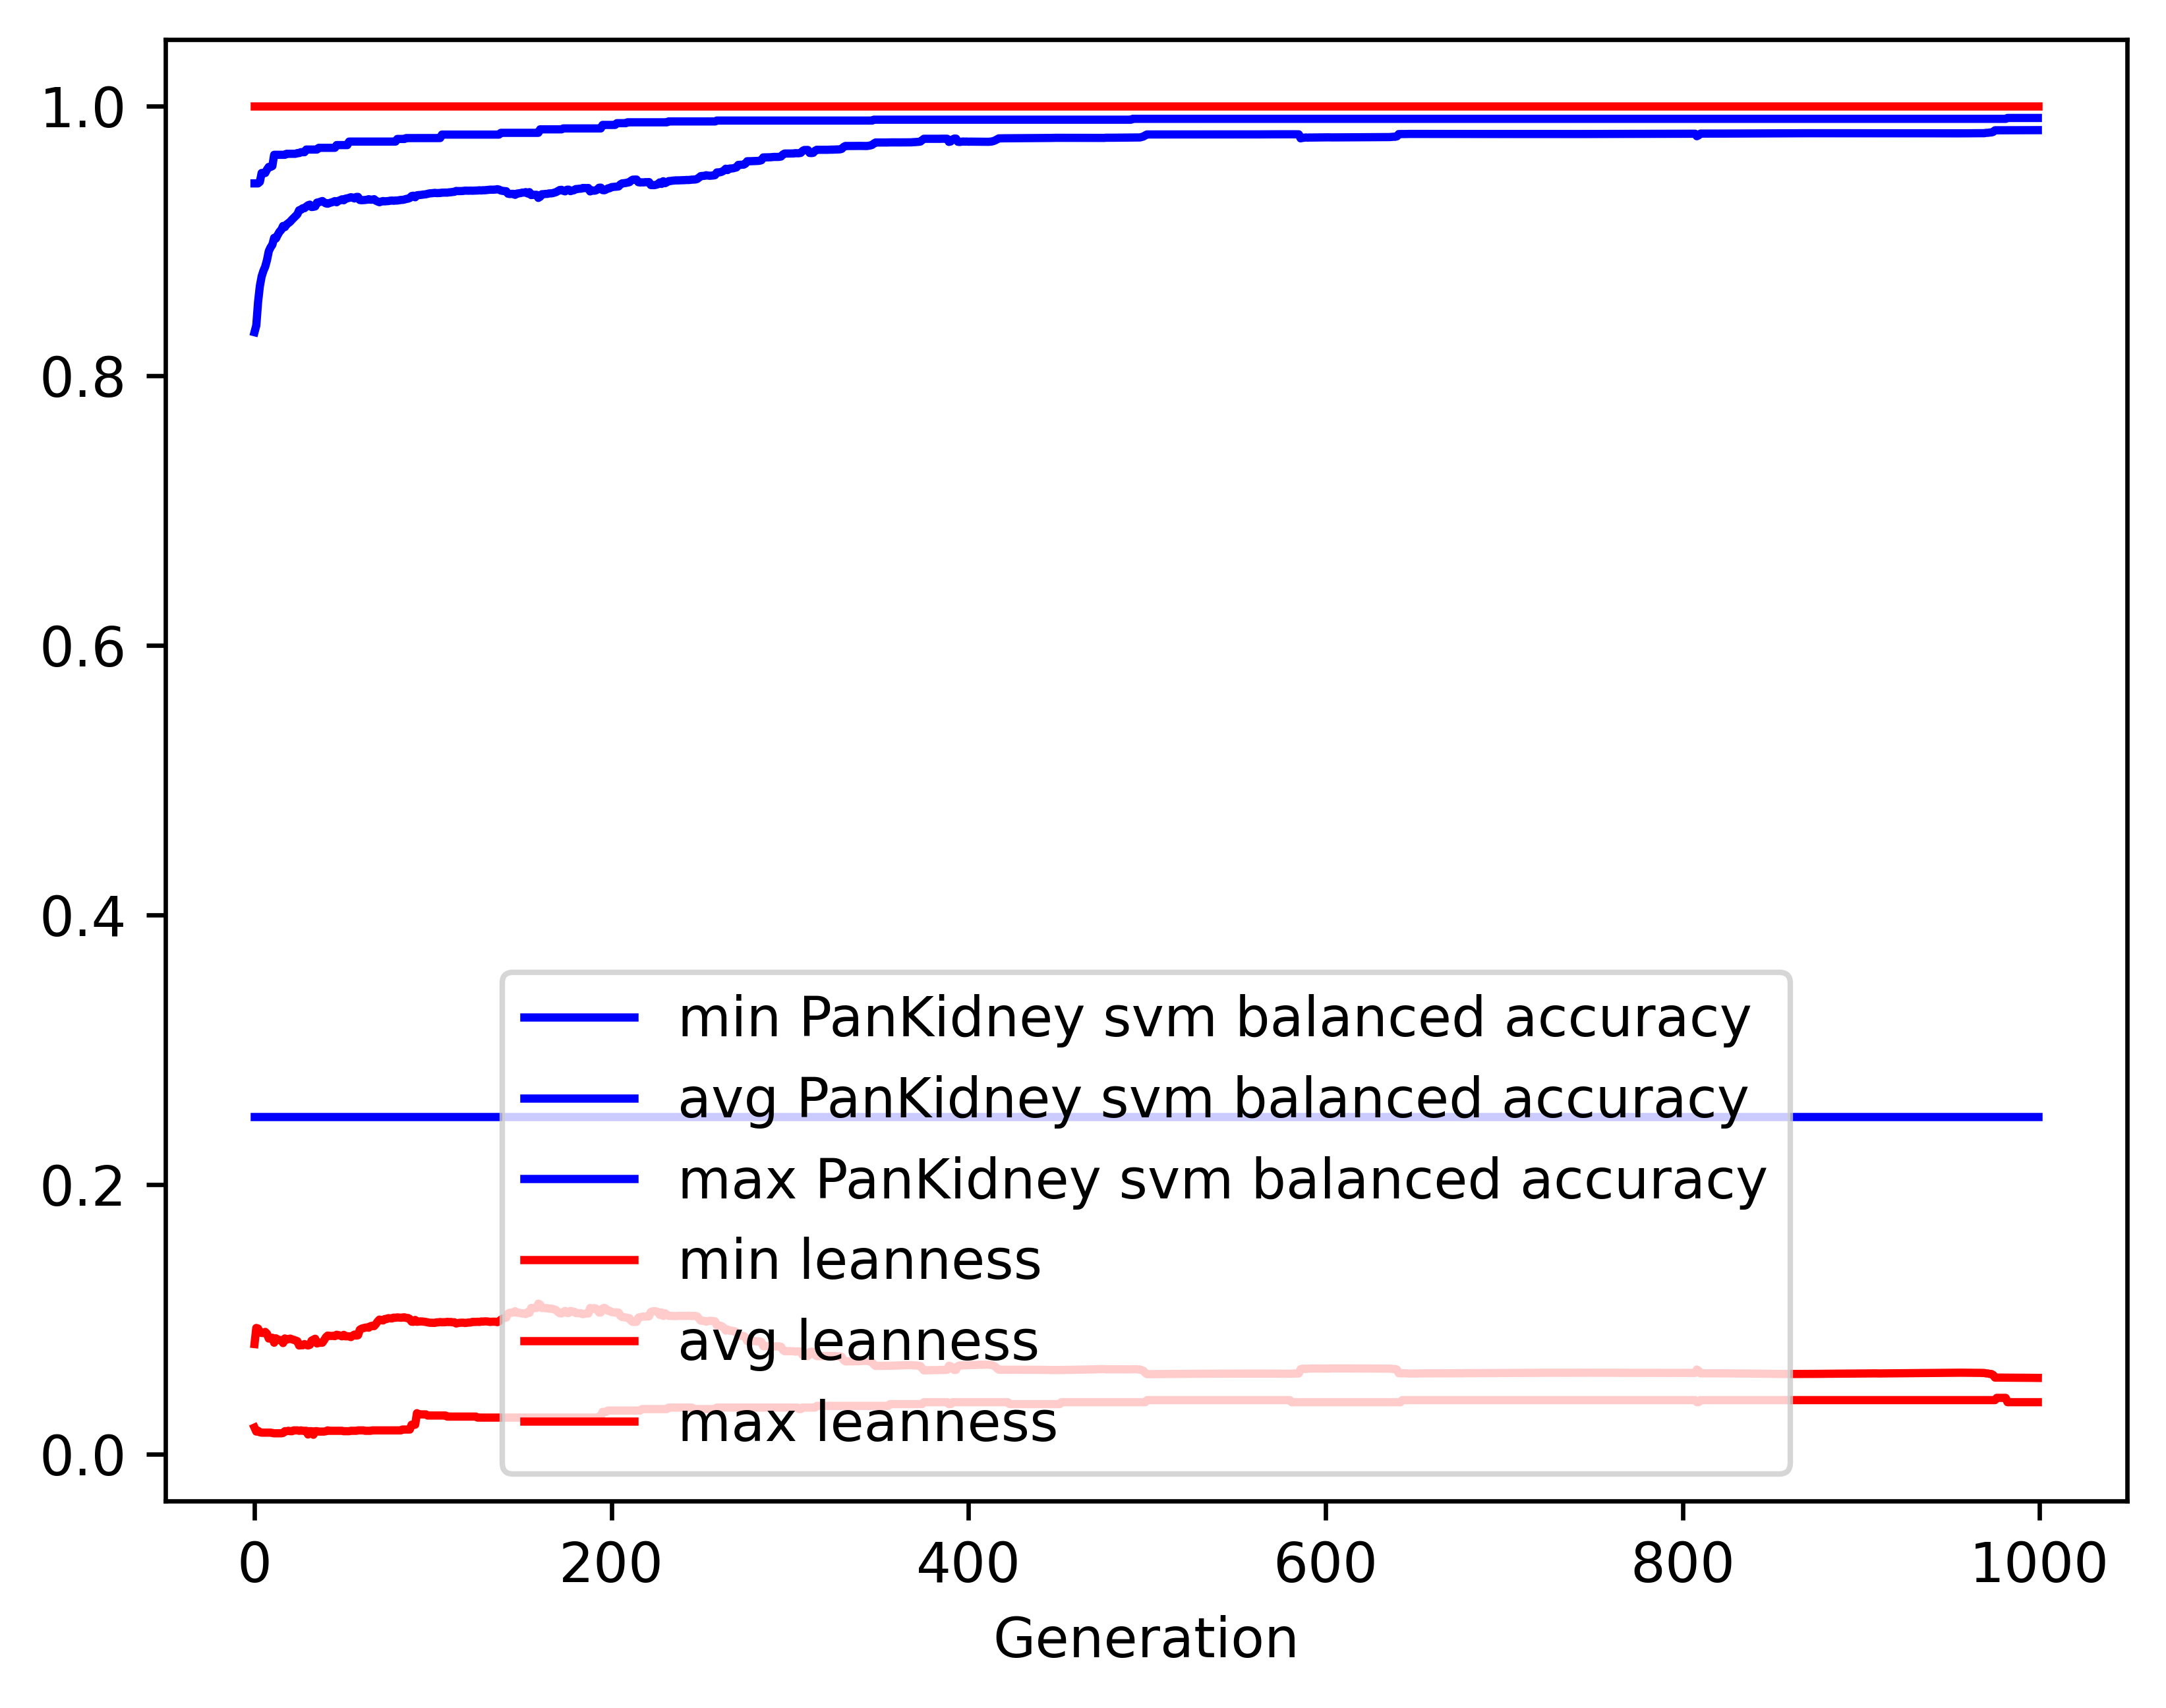

Source data for this figure (header and first rows):
gen, evals, gen_feats, explored, PanKidney svm balanced accuracy_min, PanKidney svm balanced accuracy_avg, PanKidney svm balanced accuracy_max, PanKidney svm balanced accuracy_std, leanness_min, leanness_avg, leanness_max, leanness_std
0, 500, 614, 614, 0.25, 0.8321, 0.9425, 0.1233, 0.01961, 0.08157, 1.0, 0.1322
1, 505, 862, 880, 0.25, 0.8371, 0.9425, 0.1159, 0.01667, 0.09351, 1.0, 0.112
2, 500, 920, 1144, 0.25, 0.8546, 0.9425, 0.0991, 0.01724, 0.09309, 1.0, 0.1109
3, 500, 945, 1394, 0.25, 0.8663, 0.9436, 0.0911, 0.01613, 0.09028, 1.0, 0.1088
4, 500, 916, 1596, 0.25, 0.8735, 0.9502, 0.0875, 0.01587, 0.08983, 1.0, 0.1091
5, 500, 951, 1827, 0.25, 0.8776, 0.9502, 0.08524, 0.01587, 0.08979, 1.0, 0.1091
6, 500, 943, 2032, 0.25, 0.8807, 0.9502, 0.08334, 0.01587, 0.09059, 1.0, 0.109
7, 500, 953, 2244, 0.25, 0.8856, 0.9527, 0.08268, 0.01587, 0.08926, 1.0, 0.1095
8, 500, 982, 2474, 0.25, 0.8922, 0.9547, 0.07717, 0.01587, 0.08567, 1.0, 0.1073
9, 500, 970, 2697, 0.25, 0.895, 0.9547, 0.07619, 0.01587, 0.08583, 1.0, 0.1073
10, 500, 966, 2894, 0.25, 0.8969, 0.9553, 0.07545, 0.01562, 0.08626, 1.0, 0.1072
11, 500, 984, 3122, 0.25, 0.9021, 0.9637, 0.074, 0.01538, 0.08258, 1.0, 0.1069
12, 500, 1005, 3351, 0.25, 0.9016, 0.9637, 0.07416, 0.01538, 0.08582, 1.0, 0.1074
13, 500, 1000, 3558, 0.25, 0.9042, 0.9637, 0.07359, 0.01538, 0.08496, 1.0, 0.1076
14, 500, 976, 3749, 0.25, 0.9066, 0.9637, 0.07289, 0.01538, 0.08463, 1.0, 0.1077
15, 500, 1007, 3977, 0.25, 0.908, 0.9637, 0.07292, 0.01538, 0.08439, 1.0, 0.1077
16, 500, 1005, 4168, 0.25, 0.9109, 0.9637, 0.07198, 0.01562, 0.08232, 1.0, 0.1068
17, 500, 1008, 4372, 0.25, 0.9101, 0.9637, 0.07256, 0.01695, 0.08575, 1.0, 0.1074
18, 500, 991, 4581, 0.25, 0.912, 0.9644, 0.07257, 0.01695, 0.08481, 1.0, 0.1078
19, 500, 1002, 4774, 0.25, 0.9131, 0.9644, 0.07205, 0.01724, 0.08524, 1.0, 0.1076
20, 500, 984, 4939, 0.25, 0.9141, 0.9644, 0.07186, 0.01695, 0.08562, 1.0, 0.1075
21, 500, 988, 5117, 0.25, 0.9156, 0.9644, 0.0719, 0.01695, 0.08509, 1.0, 0.1078
22, 500, 973, 5289, 0.25, 0.9169, 0.9644, 0.07193, 0.01754, 0.08469, 1.0, 0.108
23, 500, 966, 5469, 0.25, 0.9182, 0.9644, 0.0721, 0.01754, 0.0842, 1.0, 0.1082
24, 500, 973, 5646, 0.25, 0.9195, 0.965, 0.07219, 0.01754, 0.08373, 1.0, 0.1083
25, 500, 969, 5830, 0.25, 0.9225, 0.965, 0.06965, 0.01724, 0.0805, 1.0, 0.1057
26, 500, 980, 6008, 0.25, 0.9229, 0.9656, 0.06943, 0.01754, 0.0811, 1.0, 0.1056
27, 500, 995, 6183, 0.25, 0.924, 0.9656, 0.06869, 0.01724, 0.08065, 1.0, 0.1057
28, 500, 970, 6333, 0.25, 0.9241, 0.9656, 0.06866, 0.01724, 0.08158, 1.0, 0.1054
29, 500, 982, 6486, 0.25, 0.9252, 0.9676, 0.0686, 0.01724, 0.08096, 1.0, 0.1056
30, 500, 990, 6643, 0.25, 0.9262, 0.9676, 0.06839, 0.01449, 0.08052, 1.0, 0.1057
31, 500, 1004, 6813, 0.25, 0.9267, 0.9676, 0.06832, 0.01695, 0.08101, 1.0, 0.1055
32, 500, 1006, 6984, 0.25, 0.9249, 0.9676, 0.07258, 0.01695, 0.08414, 1.0, 0.1079
33, 500, 981, 7133, 0.25, 0.9251, 0.9676, 0.07205, 0.01429, 0.08484, 1.0, 0.1077
34, 500, 976, 7294, 0.25, 0.9254, 0.9676, 0.07138, 0.01695, 0.0855, 1.0, 0.1074
35, 500, 990, 7460, 0.25, 0.9282, 0.9676, 0.06752, 0.01695, 0.08203, 1.0, 0.105
36, 500, 972, 7617, 0.25, 0.9285, 0.9689, 0.06751, 0.01667, 0.0825, 1.0, 0.1049
37, 500, 976, 7772, 0.25, 0.9289, 0.9689, 0.06732, 0.01667, 0.08255, 1.0, 0.1048
38, 500, 984, 7903, 0.25, 0.9294, 0.9689, 0.06746, 0.01667, 0.08257, 1.0, 0.1048
39, 500, 960, 8022, 0.25, 0.9284, 0.9689, 0.07034, 0.01667, 0.08445, 1.0, 0.1072
40, 500, 963, 8157, 0.25, 0.9276, 0.9689, 0.07027, 0.01695, 0.08663, 1.0, 0.1069
41, 500, 1024, 8322, 0.25, 0.9274, 0.9689, 0.06968, 0.01754, 0.08784, 1.0, 0.1065
42, 500, 1001, 8459, 0.25, 0.9279, 0.9689, 0.06947, 0.01724, 0.08769, 1.0, 0.1066
43, 500, 964, 8583, 0.25, 0.9283, 0.9689, 0.06957, 0.01724, 0.08758, 1.0, 0.1067
44, 500, 980, 8725, 0.25, 0.9287, 0.9689, 0.06954, 0.01724, 0.08766, 1.0, 0.1066
45, 500, 986, 8871, 0.25, 0.9293, 0.9689, 0.06935, 0.01724, 0.08746, 1.0, 0.1067
46, 500, 980, 8986, 0.25, 0.9285, 0.9709, 0.07318, 0.01724, 0.08846, 1.0, 0.1082
47, 500, 951, 9105, 0.25, 0.9295, 0.9709, 0.0693, 0.01724, 0.08821, 1.0, 0.1064
48, 500, 986, 9250, 0.25, 0.93, 0.9709, 0.06937, 0.01724, 0.08785, 1.0, 0.1065
49, 500, 966, 9381, 0.25, 0.9306, 0.9709, 0.06945, 0.01724, 0.0873, 1.0, 0.1066
50, 500, 980, 9502, 0.25, 0.93, 0.9709, 0.07151, 0.01695, 0.0884, 1.0, 0.1081
51, 500, 999, 9633, 0.25, 0.9311, 0.9709, 0.06951, 0.01695, 0.08729, 1.0, 0.1066
52, 500, 970, 9752, 0.25, 0.9314, 0.9709, 0.06948, 0.01695, 0.08738, 1.0, 0.1066
53, 500, 969, 9864, 0.25, 0.9317, 0.9735, 0.06957, 0.01695, 0.08723, 1.0, 0.1066
54, 500, 971, 9982, 0.25, 0.9322, 0.9735, 0.0696, 0.01724, 0.08677, 1.0, 0.1068
55, 500, 988, 10114, 0.25, 0.9319, 0.9735, 0.06936, 0.01724, 0.0878, 1.0, 0.1063
56, 500, 954, 10224, 0.25, 0.9313, 0.9735, 0.07237, 0.01724, 0.08862, 1.0, 0.108
57, 500, 946, 10348, 0.25, 0.9324, 0.9735, 0.06945, 0.01724, 0.08783, 1.0, 0.1064
58, 500, 951, 10453, 0.25, 0.9324, 0.9735, 0.06941, 0.01754, 0.08816, 1.0, 0.1062
59, 500, 961, 10552, 0.25, 0.9301, 0.9735, 0.07217, 0.01754, 0.09222, 1.0, 0.1082
... 940 more rows
